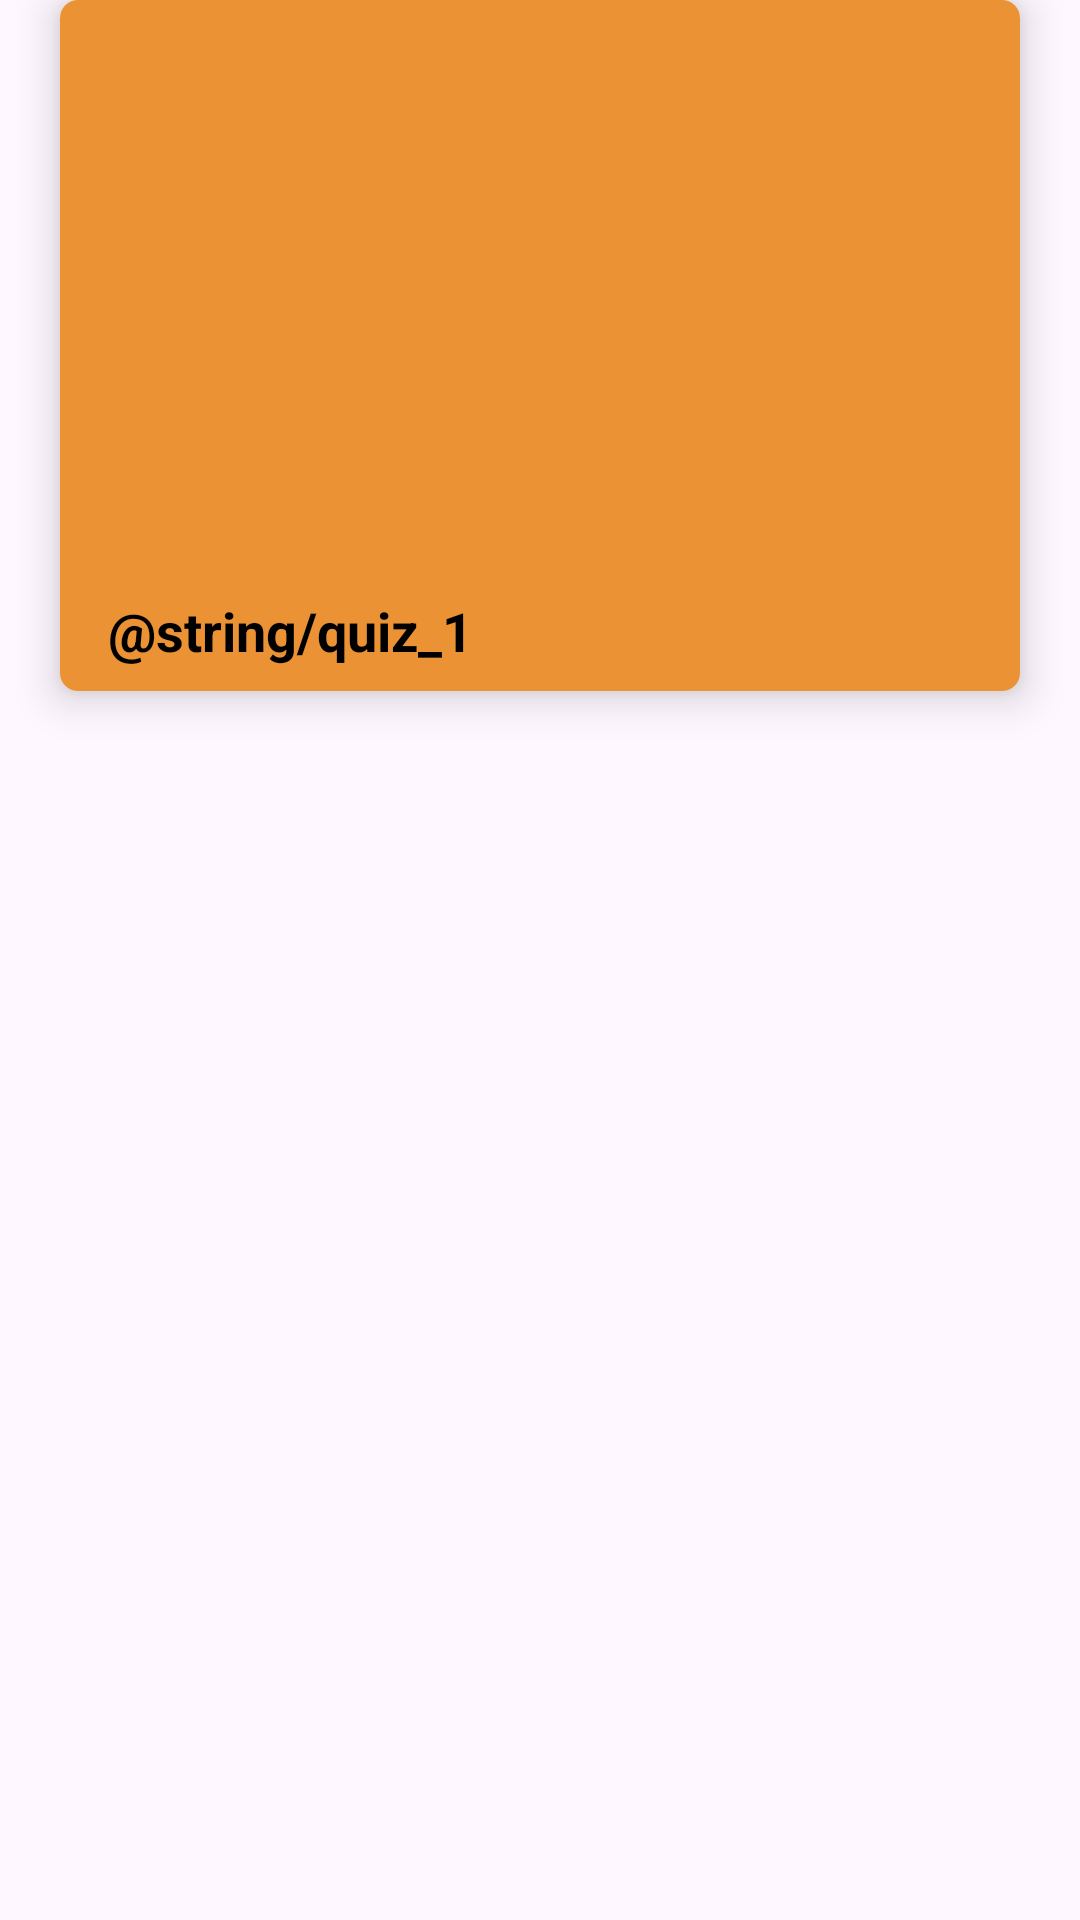

Produce the Android XML layout that renders to this screen, including the resource entries it uses.
<!-- AndroidManifest.xml: application theme Theme.Quizcuy -->
<!-- res/layout/each_quiz.xml -->
<?xml version="1.0" encoding="utf-8"?>
<androidx.constraintlayout.widget.ConstraintLayout xmlns:android="http://schemas.android.com/apk/res/android"
    xmlns:app="http://schemas.android.com/apk/res-auto"
    xmlns:tools="http://schemas.android.com/tools"
    android:layout_width="match_parent"
    android:layout_height="wrap_content"
    android:id="@+id/constraintLayout"
    android:layout_marginTop="0dp"
    android:layout_marginLeft="20dp"
    android:layout_marginRight="20dp"
    android:layout_marginBottom="15dp" >

    <androidx.cardview.widget.CardView
        android:id="@+id/cardView"
        android:layout_width="match_parent"
        android:layout_height="wrap_content"
        app:cardCornerRadius="6dp"
        app:cardElevation="8dp"
        app:layout_constraintEnd_toEndOf="parent"
        app:layout_constraintHorizontal_bias="0.5"
        app:layout_constraintStart_toStartOf="parent"
        app:layout_constraintTop_toTopOf="parent"
        android:layout_marginTop="0dp"
        android:layout_marginLeft="20dp"
        android:layout_marginRight="20dp"
        android:layout_marginBottom="15dp" >

        <androidx.constraintlayout.widget.ConstraintLayout
            android:layout_width="match_parent"
            android:layout_height="match_parent"
            android:background="@color/orange" >

            <ImageView
                android:id="@+id/quiz_img"
                android:layout_width="match_parent"
                android:layout_height="190dp"
                android:contentDescription="@string/quiz_1"
                android:scaleType="centerCrop"
                app:layout_constraintEnd_toEndOf="parent"
                app:layout_constraintHorizontal_bias="0.5"
                app:layout_constraintStart_toStartOf="parent"
                app:layout_constraintTop_toTopOf="parent" />

            <TextView
                android:id="@+id/quiz_title"
                android:layout_width="wrap_content"
                android:layout_height="wrap_content"
                android:layout_marginStart="16dp"
                android:layout_marginTop="8dp"
                android:layout_marginBottom="8dp"
                android:text="@string/quiz_1"
                android:textColor="@color/black"
                android:textSize="18sp"
                android:textStyle="bold"
                app:layout_constraintBottom_toBottomOf="parent"
                app:layout_constraintStart_toStartOf="parent"
                app:layout_constraintTop_toBottomOf="@+id/quiz_img" />

        </androidx.constraintlayout.widget.ConstraintLayout>

    </androidx.cardview.widget.CardView>

</androidx.constraintlayout.widget.ConstraintLayout>
<!-- resources referenced by this layout -->
<resources>
  <color name="black">#FF000000</color>
  <color name="orange">#EB9234</color>
  <style name="Theme.Quizcuy" parent="Base.Theme.Quizcuy" />
  <style name="Base.Theme.Quizcuy" parent="Theme.Material3.DayNight.NoActionBar">
          
          
      </style>
</resources>
